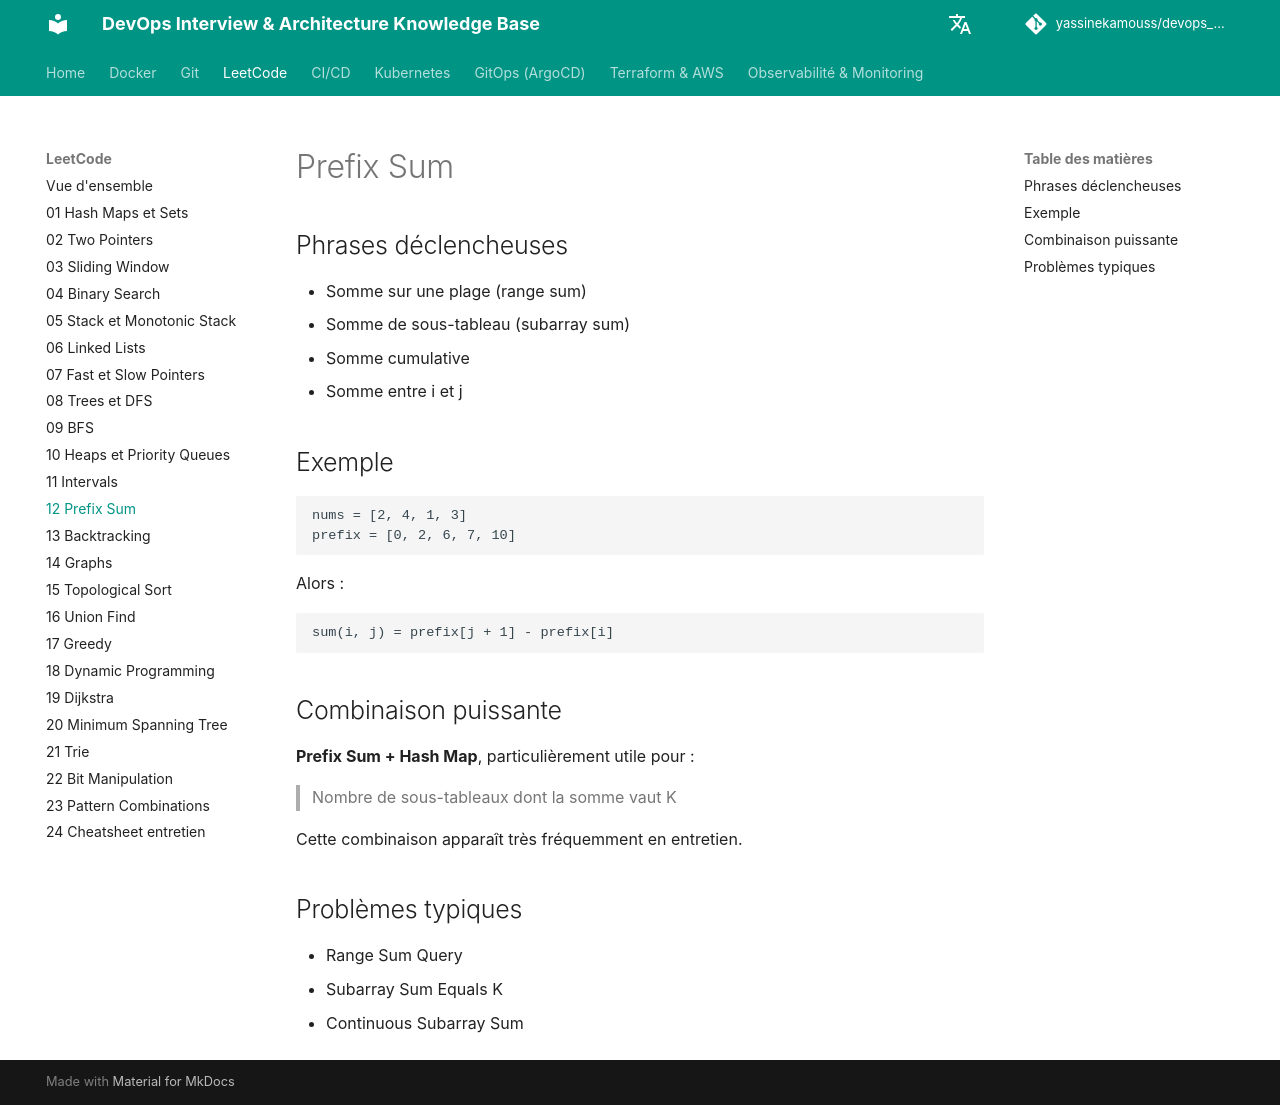

repository: yassinekamouss/devops_interview_prep · page: leetcode/12-prefix-sum/index.html · generator: mkdocs

# Prefix Sum

## Phrases déclencheuses

- Somme sur une plage (range sum)
- Somme de sous-tableau (subarray sum)
- Somme cumulative
- Somme entre i et j

## Exemple

```text
nums = [2, 4, 1, 3]
prefix = [0, 2, 6, 7, 10]
```

Alors :

```text
sum(i, j) = prefix[j + 1] - prefix[i]
```

## Combinaison puissante

**Prefix Sum + Hash Map**, particulièrement utile pour :

> Nombre de sous-tableaux dont la somme vaut K

Cette combinaison apparaît très fréquemment en entretien.

## Problèmes typiques

- Range Sum Query
- Subarray Sum Equals K
- Continuous Subarray Sum
